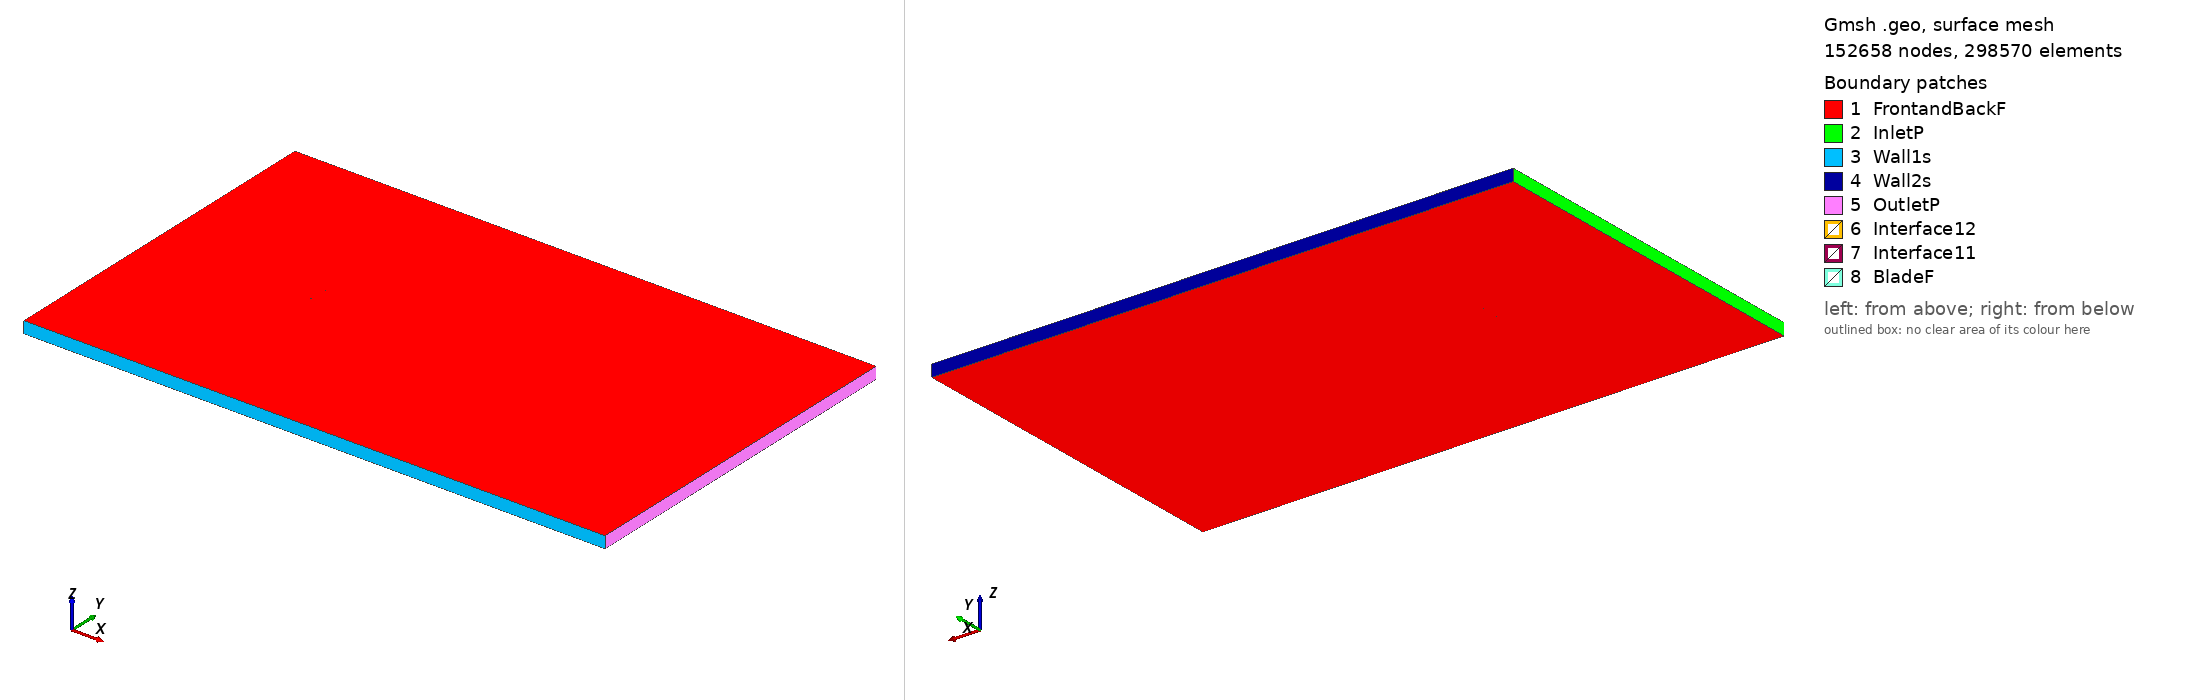

Gmsh geometry script, surface-meshed: 152658 nodes, 298570 surface elements. Boundary patches (legend numbers): 1 FrontandBackF, 2 InletP, 3 Wall1s, 4 Wall2s, 5 OutletP, 6 Interface12, 7 Interface11, 8 BladeF. Left view from above one corner, right view from below the opposite corner. Legend entries are the model's physical surfaces. The drawing asked Gmsh for element sizes between 1% and 20% of the model's largest extent; the script's own settings can give other sizes.

=== cp-080-050_tsr_-5.8726_aoa_2.7424.geo (drawn) ===
SetFactory("OpenCASCADE");

Point(1) = {0.075208, 0.735341, 0, 1.0};
Point(2) = {0.073097, 0.736062, 0, 1.0};
Point(3) = {0.069818, 0.737186, 0, 1.0};
Point(4) = {0.066523, 0.738264, 0, 1.0};
Point(5) = {0.063214, 0.739295, 0, 1.0};
Point(6) = {0.059891, 0.740280, 0, 1.0};
Point(7) = {0.056554, 0.741218, 0, 1.0};
Point(8) = {0.053205, 0.742110, 0, 1.0};
Point(9) = {0.049843, 0.742955, 0, 1.0};
Point(10) = {0.046470, 0.743752, 0, 1.0};
Point(11) = {0.043085, 0.744502, 0, 1.0};
Point(12) = {0.039691, 0.745205, 0, 1.0};
Point(13) = {0.036288, 0.745860, 0, 1.0};
Point(14) = {0.032875, 0.746468, 0, 1.0};
Point(15) = {0.029454, 0.747027, 0, 1.0};
Point(16) = {0.026026, 0.747539, 0, 1.0};
Point(17) = {0.022591, 0.748002, 0, 1.0};
Point(18) = {0.019150, 0.748418, 0, 1.0};
Point(19) = {0.015703, 0.748785, 0, 1.0};
Point(20) = {0.012251, 0.749104, 0, 1.0};
Point(21) = {0.008796, 0.749374, 0, 1.0};
Point(22) = {0.005337, 0.749596, 0, 1.0};
Point(23) = {0.001875, 0.749770, 0, 1.0};
Point(24) = {-0.001589, 0.749895, 0, 1.0};
Point(25) = {-0.005055, 0.749972, 0, 1.0};
Point(26) = {-0.008521, 0.750000, 0, 1.0};
Point(27) = {-0.011987, 0.749980, 0, 1.0};
Point(28) = {-0.015452, 0.749911, 0, 1.0};
Point(29) = {-0.018917, 0.749793, 0, 1.0};
Point(30) = {-0.022379, 0.749627, 0, 1.0};
Point(31) = {-0.025839, 0.749413, 0, 1.0};
Point(32) = {-0.029295, 0.749150, 0, 1.0};
Point(33) = {-0.032747, 0.748839, 0, 1.0};
Point(34) = {-0.036195, 0.748479, 0, 1.0};
Point(35) = {-0.039637, 0.748071, 0, 1.0};
Point(36) = {-0.043073, 0.747616, 0, 1.0};
Point(37) = {-0.046502, 0.747112, 0, 1.0};
Point(38) = {-0.049924, 0.746560, 0, 1.0};
Point(39) = {-0.053338, 0.745960, 0, 1.0};
Point(40) = {-0.056743, 0.745312, 0, 1.0};
Point(41) = {-0.060139, 0.744617, 0, 1.0};
Point(42) = {-0.063525, 0.743874, 0, 1.0};
Point(43) = {-0.066900, 0.743084, 0, 1.0};
Point(44) = {-0.070263, 0.742247, 0, 1.0};
Point(45) = {-0.070903, 0.742046, 0, 1.0};
Point(46) = {-0.071516, 0.741777, 0, 1.0};
Point(47) = {-0.072097, 0.741443, 0, 1.0};
Point(48) = {-0.072639, 0.741048, 0, 1.0};
Point(49) = {-0.073134, 0.740597, 0, 1.0};
Point(50) = {-0.073578, 0.740095, 0, 1.0};
Point(51) = {-0.073965, 0.739548, 0, 1.0};
Point(52) = {-0.074291, 0.738962, 0, 1.0};
Point(53) = {-0.074551, 0.738345, 0, 1.0};
Point(54) = {-0.074743, 0.737703, 0, 1.0};
Point(55) = {-0.074865, 0.737044, 0, 1.0};
Point(56) = {-0.074914, 0.736376, 0, 1.0};
Point(57) = {-0.074891, 0.735706, 0, 1.0};
Point(58) = {-0.074796, 0.735042, 0, 1.0};
Point(59) = {-0.074630, 0.734393, 0, 1.0};
Point(60) = {-0.074394, 0.733766, 0, 1.0};
Point(61) = {-0.074092, 0.733168, 0, 1.0};
Point(62) = {-0.073727, 0.732606, 0, 1.0};
Point(63) = {-0.073303, 0.732087, 0, 1.0};
Point(64) = {-0.072826, 0.731616, 0, 1.0};
Point(65) = {-0.072301, 0.731200, 0, 1.0};
Point(66) = {-0.071734, 0.730843, 0, 1.0};
Point(67) = {-0.071131, 0.730550, 0, 1.0};
Point(68) = {-0.070501, 0.730324, 0, 1.0};
Point(69) = {-0.069849, 0.730166, 0, 1.0};
Point(70) = {-0.069185, 0.730081, 0, 1.0};
Point(71) = {-0.068515, 0.730067, 0, 1.0};
Point(72) = {-0.067847, 0.730127, 0, 1.0};
Point(73) = {-0.067190, 0.730258, 0, 1.0};
Point(74) = {-0.063783, 0.731104, 0, 1.0};
Point(75) = {-0.060364, 0.731899, 0, 1.0};
Point(76) = {-0.056933, 0.732643, 0, 1.0};
Point(77) = {-0.053492, 0.733336, 0, 1.0};
Point(78) = {-0.050041, 0.733978, 0, 1.0};
Point(79) = {-0.046580, 0.734568, 0, 1.0};
Point(80) = {-0.043111, 0.735106, 0, 1.0};
Point(81) = {-0.039635, 0.735592, 0, 1.0};
Point(82) = {-0.036151, 0.736026, 0, 1.0};
Point(83) = {-0.032662, 0.736409, 0, 1.0};
Point(84) = {-0.029167, 0.736739, 0, 1.0};
Point(85) = {-0.025667, 0.737017, 0, 1.0};
Point(86) = {-0.022164, 0.737243, 0, 1.0};
Point(87) = {-0.018658, 0.737416, 0, 1.0};
Point(88) = {-0.015150, 0.737537, 0, 1.0};
Point(89) = {-0.011640, 0.737606, 0, 1.0};
Point(90) = {-0.008130, 0.737622, 0, 1.0};
Point(91) = {-0.004619, 0.737586, 0, 1.0};
Point(92) = {-0.001110, 0.737497, 0, 1.0};
Point(93) = {0.002398, 0.737356, 0, 1.0};
Point(94) = {0.010976, 0.736948, 0, 1.0};
Point(95) = {0.019555, 0.736539, 0, 1.0};
Point(96) = {0.028134, 0.736130, 0, 1.0};
Point(97) = {0.036712, 0.735721, 0, 1.0};
Point(98) = {0.045291, 0.735312, 0, 1.0};
Point(99) = {0.053870, 0.734904, 0, 1.0};
Point(100) = {0.062449, 0.734495, 0, 1.0};
Point(101) = {0.071027, 0.734086, 0, 1.0};
Point(102) = {0.075139, 0.733890, 0, 1.0};
Point(103) = {-0.075208, -0.735341, 0, 1.0};
Point(104) = {-0.073097, -0.736062, 0, 1.0};
Point(105) = {-0.069818, -0.737186, 0, 1.0};
Point(106) = {-0.066523, -0.738264, 0, 1.0};
Point(107) = {-0.063214, -0.739295, 0, 1.0};
Point(108) = {-0.059891, -0.740280, 0, 1.0};
Point(109) = {-0.056554, -0.741218, 0, 1.0};
Point(110) = {-0.053205, -0.742110, 0, 1.0};
Point(111) = {-0.049843, -0.742955, 0, 1.0};
Point(112) = {-0.046470, -0.743752, 0, 1.0};
Point(113) = {-0.043085, -0.744502, 0, 1.0};
Point(114) = {-0.039691, -0.745205, 0, 1.0};
Point(115) = {-0.036288, -0.745860, 0, 1.0};
Point(116) = {-0.032875, -0.746468, 0, 1.0};
Point(117) = {-0.029454, -0.747027, 0, 1.0};
Point(118) = {-0.026026, -0.747539, 0, 1.0};
Point(119) = {-0.022591, -0.748002, 0, 1.0};
Point(120) = {-0.019150, -0.748418, 0, 1.0};
Point(121) = {-0.015703, -0.748785, 0, 1.0};
Point(122) = {-0.012251, -0.749104, 0, 1.0};
Point(123) = {-0.008796, -0.749374, 0, 1.0};
Point(124) = {-0.005337, -0.749596, 0, 1.0};
Point(125) = {-0.001875, -0.749770, 0, 1.0};
Point(126) = {0.001589, -0.749895, 0, 1.0};
Point(127) = {0.005055, -0.749972, 0, 1.0};
Point(128) = {0.008521, -0.750000, 0, 1.0};
Point(129) = {0.011987, -0.749980, 0, 1.0};
Point(130) = {0.015452, -0.749911, 0, 1.0};
Point(131) = {0.018917, -0.749793, 0, 1.0};
Point(132) = {0.022379, -0.749627, 0, 1.0};
Point(133) = {0.025839, -0.749413, 0, 1.0};
Point(134) = {0.029295, -0.749150, 0, 1.0};
Point(135) = {0.032747, -0.748839, 0, 1.0};
Point(136) = {0.036195, -0.748479, 0, 1.0};
Point(137) = {0.039637, -0.748071, 0, 1.0};
Point(138) = {0.043073, -0.747616, 0, 1.0};
Point(139) = {0.046502, -0.747112, 0, 1.0};
Point(140) = {0.049924, -0.746560, 0, 1.0};
Point(141) = {0.053338, -0.745960, 0, 1.0};
Point(142) = {0.056743, -0.745312, 0, 1.0};
Point(143) = {0.060139, -0.744617, 0, 1.0};
Point(144) = {0.063525, -0.743874, 0, 1.0};
Point(145) = {0.066900, -0.743084, 0, 1.0};
Point(146) = {0.070263, -0.742247, 0, 1.0};
Point(147) = {0.070903, -0.742046, 0, 1.0};
Point(148) = {0.071516, -0.741777, 0, 1.0};
Point(149) = {0.072097, -0.741443, 0, 1.0};
Point(150) = {0.072639, -0.741048, 0, 1.0};
Point(151) = {0.073134, -0.740597, 0, 1.0};
Point(152) = {0.073578, -0.740095, 0, 1.0};
Point(153) = {0.073965, -0.739548, 0, 1.0};
Point(154) = {0.074291, -0.738962, 0, 1.0};
Point(155) = {0.074551, -0.738345, 0, 1.0};
Point(156) = {0.074743, -0.737703, 0, 1.0};
Point(157) = {0.074865, -0.737044, 0, 1.0};
Point(158) = {0.074914, -0.736376, 0, 1.0};
Point(159) = {0.074891, -0.735706, 0, 1.0};
Point(160) = {0.074796, -0.735042, 0, 1.0};
Point(161) = {0.074630, -0.734393, 0, 1.0};
Point(162) = {0.074394, -0.733766, 0, 1.0};
Point(163) = {0.074092, -0.733168, 0, 1.0};
Point(164) = {0.073727, -0.732606, 0, 1.0};
Point(165) = {0.073303, -0.732087, 0, 1.0};
Point(166) = {0.072826, -0.731616, 0, 1.0};
Point(167) = {0.072301, -0.731200, 0, 1.0};
Point(168) = {0.071734, -0.730843, 0, 1.0};
Point(169) = {0.071131, -0.730550, 0, 1.0};
Point(170) = {0.070501, -0.730324, 0, 1.0};
Point(171) = {0.069849, -0.730166, 0, 1.0};
Point(172) = {0.069185, -0.730081, 0, 1.0};
Point(173) = {0.068515, -0.730067, 0, 1.0};
Point(174) = {0.067847, -0.730127, 0, 1.0};
Point(175) = {0.067190, -0.730258, 0, 1.0};
Point(176) = {0.063783, -0.731104, 0, 1.0};
Point(177) = {0.060364, -0.731899, 0, 1.0};
Point(178) = {0.056933, -0.732643, 0, 1.0};
Point(179) = {0.053492, -0.733336, 0, 1.0};
Point(180) = {0.050041, -0.733978, 0, 1.0};
Point(181) = {0.046580, -0.734568, 0, 1.0};
Point(182) = {0.043111, -0.735106, 0, 1.0};
Point(183) = {0.039635, -0.735592, 0, 1.0};
Point(184) = {0.036151, -0.736026, 0, 1.0};
Point(185) = {0.032662, -0.736409, 0, 1.0};
Point(186) = {0.029167, -0.736739, 0, 1.0};
Point(187) = {0.025667, -0.737017, 0, 1.0};
Point(188) = {0.022164, -0.737243, 0, 1.0};
Point(189) = {0.018658, -0.737416, 0, 1.0};
Point(190) = {0.015150, -0.737537, 0, 1.0};
Point(191) = {0.011640, -0.737606, 0, 1.0};
Point(192) = {0.008130, -0.737622, 0, 1.0};
Point(193) = {0.004619, -0.737586, 0, 1.0};
Point(194) = {0.001110, -0.737497, 0, 1.0};
Point(195) = {-0.002398, -0.737356, 0, 1.0};
Point(196) = {-0.010976, -0.736948, 0, 1.0};
Point(197) = {-0.019555, -0.736539, 0, 1.0};
Point(198) = {-0.028134, -0.736130, 0, 1.0};
Point(199) = {-0.036712, -0.735721, 0, 1.0};
Point(200) = {-0.045291, -0.735312, 0, 1.0};
Point(201) = {-0.053870, -0.734904, 0, 1.0};
Point(202) = {-0.062449, -0.734495, 0, 1.0};
Point(203) = {-0.071027, -0.734086, 0, 1.0};
Point(204) = {-0.075139, -0.733890, 0, 1.0};

// Lines: first blade (splines 1-4)
Spline(1) = {1:33};
Spline(2) = {33:82};
Spline(3) = {82:102};
Spline(4) = {102,1};

// Lines: second blade (splines 5-8)
Spline(5) = {103:135};
Spline(6) = {135:184};
Spline(7) = {184:204};
Spline(8) = {204,103};

// Outer domain (points 20001-4 and lines)
Point(205) = {-13.50000000, -15.00000000, 0, 1.0};
Point(206) = {-13.50000000, 15.00000000, 0, 1.0};
Point(207) = {36.00000000, 15.00000000, 0, 1.0};
Point(208) = {36.00000000, -15.00000000, 0, 1.0};
Line(11) = {205, 206};
Line(12) = {206, 207};
Line(13) = {207, 208};
Line(14) = {205, 208};

// Interface (between moving and stationary domain) (circles)
Circle(9) = {0, 0, 0, 0.80000000, 0, 2*Pi};
Circle(10) = {0, 0, 0, 0.80000000, 0, 2*Pi};

// Loops collect Lines/Splines/etc (blade1, blade2, domain, first circle)
Line Loop(1) = {1:4};
Line Loop(2) = {5:8};
Line Loop(3) = {11,12,13,-14};
Line Loop(4) = {9};

// BooleanDifference cuts out the circle/interface from the domain
Plane Surface(1) = {3};
Plane Surface(2) = {4};
BooleanDifference{ Surface{1}; Delete;}{ Surface{2}; Delete;}

// This one cuts out the blades from the inner circle/interface
Line Loop(6) = {10};
Plane Surface(5) = {6};
Plane Surface(6) = {1};
Plane Surface(7) = {2};
BooleanDifference{ Surface{5}; Delete;}{ Surface{6,7}; Delete;}

// extrude to 3rd dimension
Extrude {0, 0, 1} {Surface{1}; Surface{5}; Layers{1}; Recombine;}

// Physical Surfaces are the named boundaries (patches)
Physical Surface("Interface11") = {12};
Physical Surface("Interface12") = {10};

// sides of domain
Physical Surface("InletP") = {6};
Physical Surface("OutletP") = {9};

// top and bottom of domain
Physical Surface("Wall1s") = {7};
Physical Surface("Wall2s") = {8};

// Check FrontandBackF by ensuring there is nothing in the 3rd dimension
Physical Surface("FrontandBackF") = {1,11,5,21};
Physical Surface("BladeF") = {13:20};
Physical Volume("Turbine") = {2};
Physical Volume("Farfield") = {1};

// settings for airfoil boundary layer
Field[1] = BoundaryLayer;
Field[1].EdgesList = {1:8};
Field[1].hwall_n = 1e-3;
Field[1].thickness = 1.5e-2;
Field[1].ratio = 1.05;
Field[1].Quads = 1;
BoundaryLayer Field = 1;

// control points for mesh (blade and interface)
// floor((arc length / 1.5mm)/ 6) -> Transfinite Line
Transfinite Line {1,2,3,5,6,7} = 34 Using Progression 1;
Transfinite Line {4,8} = 2 Using Progression 1;
Transfinite Line {9, 15} = 800 Using Progression 1;

// For more information on gmsh syntax, visit http://gmsh.info/doc/texinfo/gmsh.html
